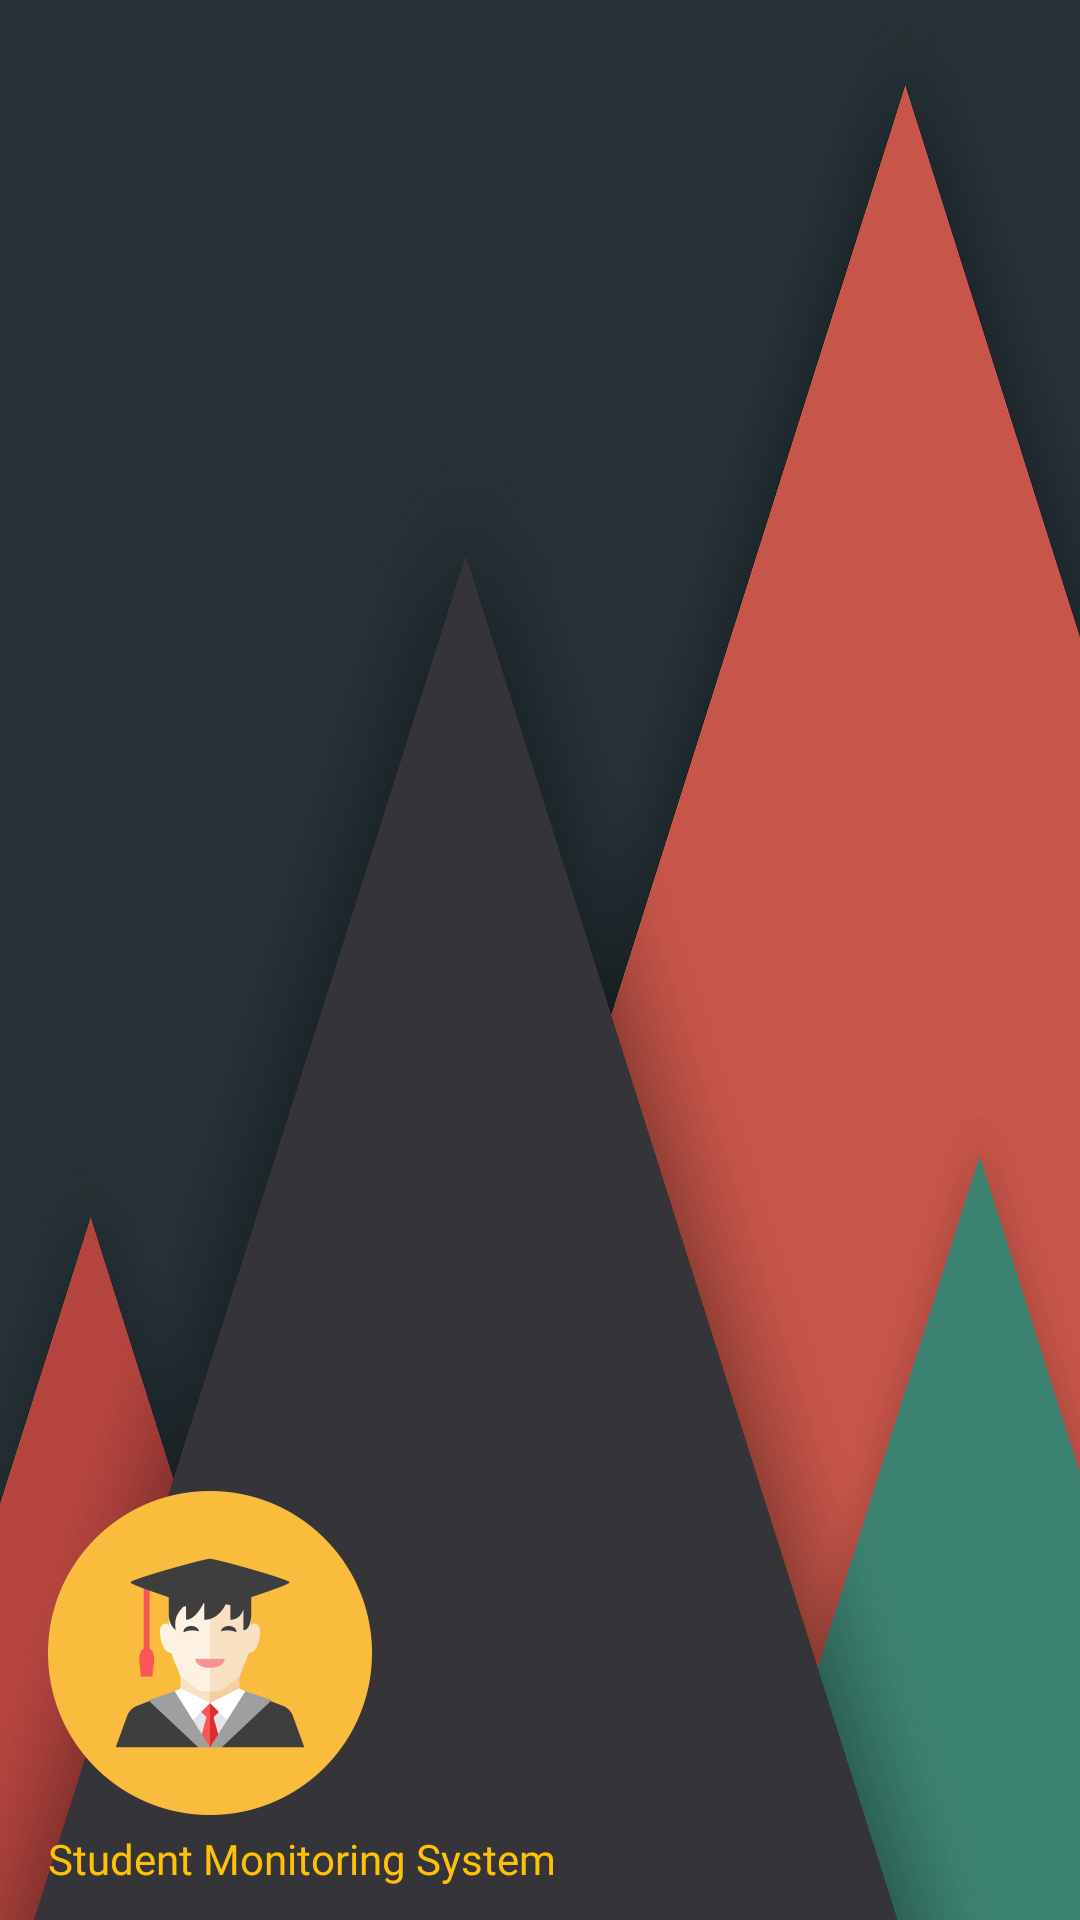

Reconstruct the res/layout file that produces this screen, plus the resources it refers to.
<!-- AndroidManifest.xml: application theme Theme.Sms -->
<!-- res/layout/header.xml -->
<?xml version="1.0" encoding="utf-8"?>
<LinearLayout xmlns:android="http://schemas.android.com/apk/res/android"
    xmlns:app="http://schemas.android.com/apk/res-auto"
    style="@style/ThemeOverlay.AppCompat.Dark"
    android:layout_width="match_parent"
    android:layout_height="176dp"
    android:gravity="bottom"
    android:orientation="vertical"
    android:paddingLeft="16dp"
    android:paddingTop="11dp"
    android:paddingRight="16dp"
    android:paddingBottom="11dp"
    android:theme="@style/ThemeOverlay.AppCompat.Dark"
    android:background="@drawable/sidebar_header">

    <ImageView
        android:id="@+id/imageView"
        android:layout_width="wrap_content"
        android:layout_height="wrap_content"
        android:contentDescription="@string/nav_header_desc"
        android:paddingTop="5dp"
        app:srcCompat="@mipmap/splash_icon" />

    <TextView
        android:layout_width="match_parent"
        android:layout_height="wrap_content"
        android:paddingTop="5dp"
        android:text="@string/nav_header_title"
        android:fontFamily="@font/lobster"
        android:textColor="@color/yellow"
        android:textAppearance="@style/TextAppearance.AppCompat.Body1" />

</LinearLayout>
<!-- resources referenced by this layout -->
<resources>
  <color name="yellow">#FFC107</color>
  <!-- drawable sidebar_header: jpg bitmap (drawable, 185654 bytes) -->
  <!-- mipmap splash_icon: png bitmap (mipmap-hdpi, 6300 bytes) -->
  <string name="nav_header_desc">Navigation header</string>
  <string name="nav_header_title">Student Monitoring System</string>
  <style name="Theme.Sms" parent="Theme.MaterialComponents.DayNight.DarkActionBar">
          
          <item name="colorPrimary">@color/teal</item>
          <item name="colorPrimaryVariant">@color/teal_700</item>
          <item name="colorOnPrimary">@color/white</item>
          
          <item name="colorSecondary">@color/teal_200</item>
          <item name="colorSecondaryVariant">@color/teal_700</item>
          <item name="colorOnSecondary">@color/black</item>
          
          <item name="android:statusBarColor" tools:targetApi="l">?attr/colorPrimaryVariant</item>
          
      </style>
  <color name="teal">#009688</color>
  <color name="teal_700">#FF018786</color>
  <color name="white">#FFFFFFFF</color>
  <color name="teal_200">#FF03DAC5</color>
  <color name="black">#FF000000</color>
</resources>
